Run: headless pygame with SDL's dummy video driver; simulated clock (each Clock.tick advances the game by its frame time, no real sleeping); random seed 0; keys injected as events and as key.get_pressed() state; no mouse input.
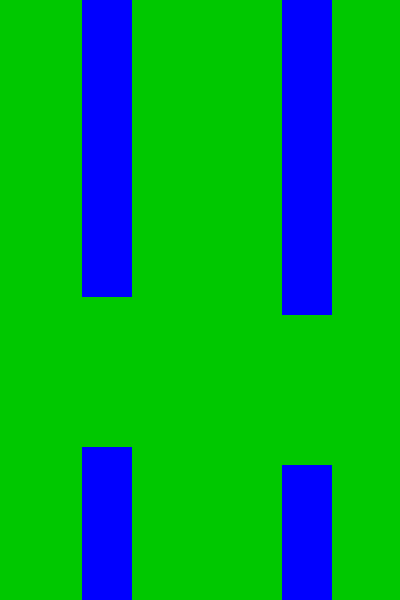
Frame 1 of 4 · flips 1–60 · no input
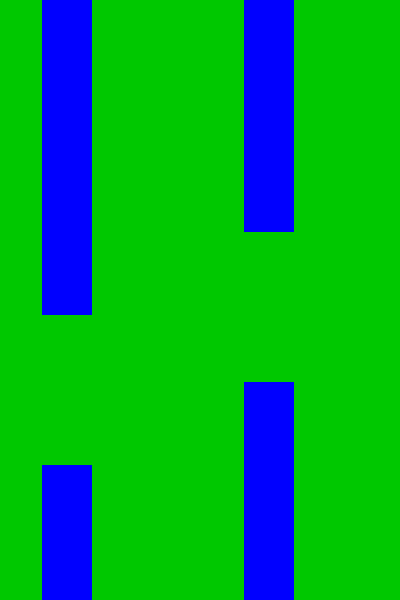
Frame 2 of 4 · flips 61–180 · tapped SPACE, RETURN · held RIGHT (→), D
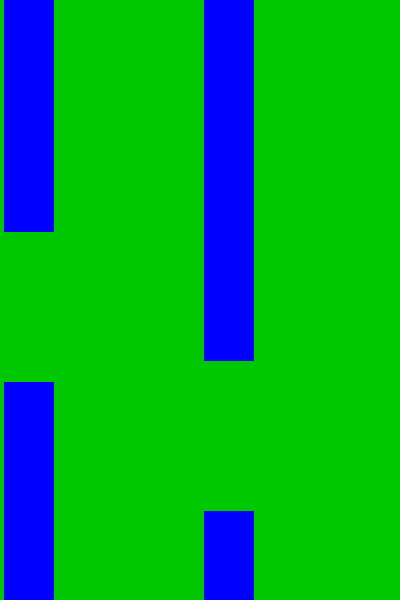
Frame 3 of 4 · flips 181–300 · held DOWN (↓), S
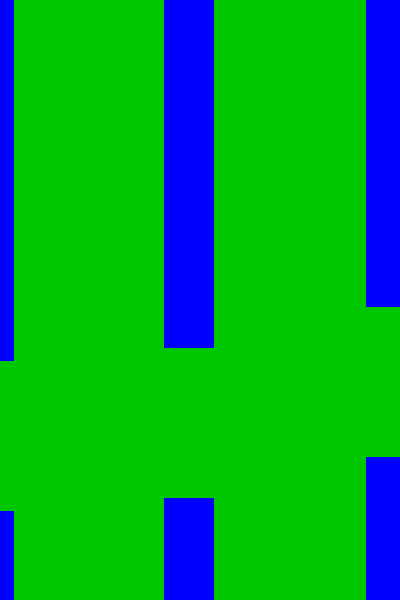
Frame 4 of 4 · flips 301–420 · held LEFT (←), A, UP (↑), W

The pygame program that drew these frames:

import pygame
from random import randint

pygame.init()
WIDTH, HEIGHT = 400, 600
screen = pygame.display.set_mode((WIDTH, HEIGHT))
pygame.display.set_caption('Flappy Bird')
running = True
GREEN = (0, 200, 0)
clock = pygame.time.Clock()

TUBE_WIDTH = 50
BLUE = (0, 0, 255)
TUBE_VELOCITY = 2
TUBE_GAP = 150

# Bird color
RED = (255, 0, 0)
BIRD_X = 50
bird_y = 400
BIRD_WIDTH = 35
BIRD_HEIGHT = 35
bird_drop_velocity = 0
GRAViTY = 0.2


tube1_x = 0
tube2_x = 200
tube3_x = 400
tube2_height = randint(100, 400)
tube3_height = randint(100, 400)
tube1_height = randint(100, 400)

while running:
    clock.tick(60)
    screen.fill(GREEN)

    # Draw tube
    pygame.draw.rect(screen, BLUE, (tube1_x, 0, TUBE_WIDTH, tube1_height))
    pygame.draw.rect(screen, BLUE, (tube2_x, 0, TUBE_WIDTH, tube2_height))
    pygame.draw.rect(screen, BLUE, (tube3_x, 0, TUBE_WIDTH, tube3_height))

    # Draw tube inverse
    pygame.draw.rect(screen, BLUE, (tube1_x, tube1_height + TUBE_GAP, TUBE_WIDTH, HEIGHT - (TUBE_GAP - tube1_height)))
    pygame.draw.rect(screen, BLUE, (tube2_x, tube2_height + TUBE_GAP, TUBE_WIDTH, HEIGHT - (TUBE_GAP + tube2_height)))
    pygame.draw.rect(screen, BLUE, (tube3_x, tube3_height + TUBE_GAP, TUBE_WIDTH, HEIGHT - (TUBE_GAP + tube3_height)))

    # Move the tubes to the left
    tube1_x = tube1_x - TUBE_VELOCITY
    tube2_x = tube2_x - TUBE_VELOCITY
    tube3_x = tube3_x - TUBE_VELOCITY

    # Draw a birst
    pygame.draw.rect(screen, RED, (BIRD_X, bird_y, BIRD_WIDTH, BIRD_HEIGHT))

    # Bird falling
    bird_y += bird_drop_velocity
    bird_drop_velocity += GRAViTY



    if tube1_x < -TUBE_WIDTH:
        tube1_x = 550
        tube1_height = randint(100, 400)
    if tube2_x < -TUBE_WIDTH:
        tube2_x = 550
        tube2_height = randint(100, 400)
    if tube3_x < -TUBE_WIDTH:
        tube3_x = 550
        tube3_height = randint(100, 400)

    for event in pygame.event.get():
        if event.type == pygame.QUIT:
            running = False

    pygame.display.flip()

pygame.quit()
